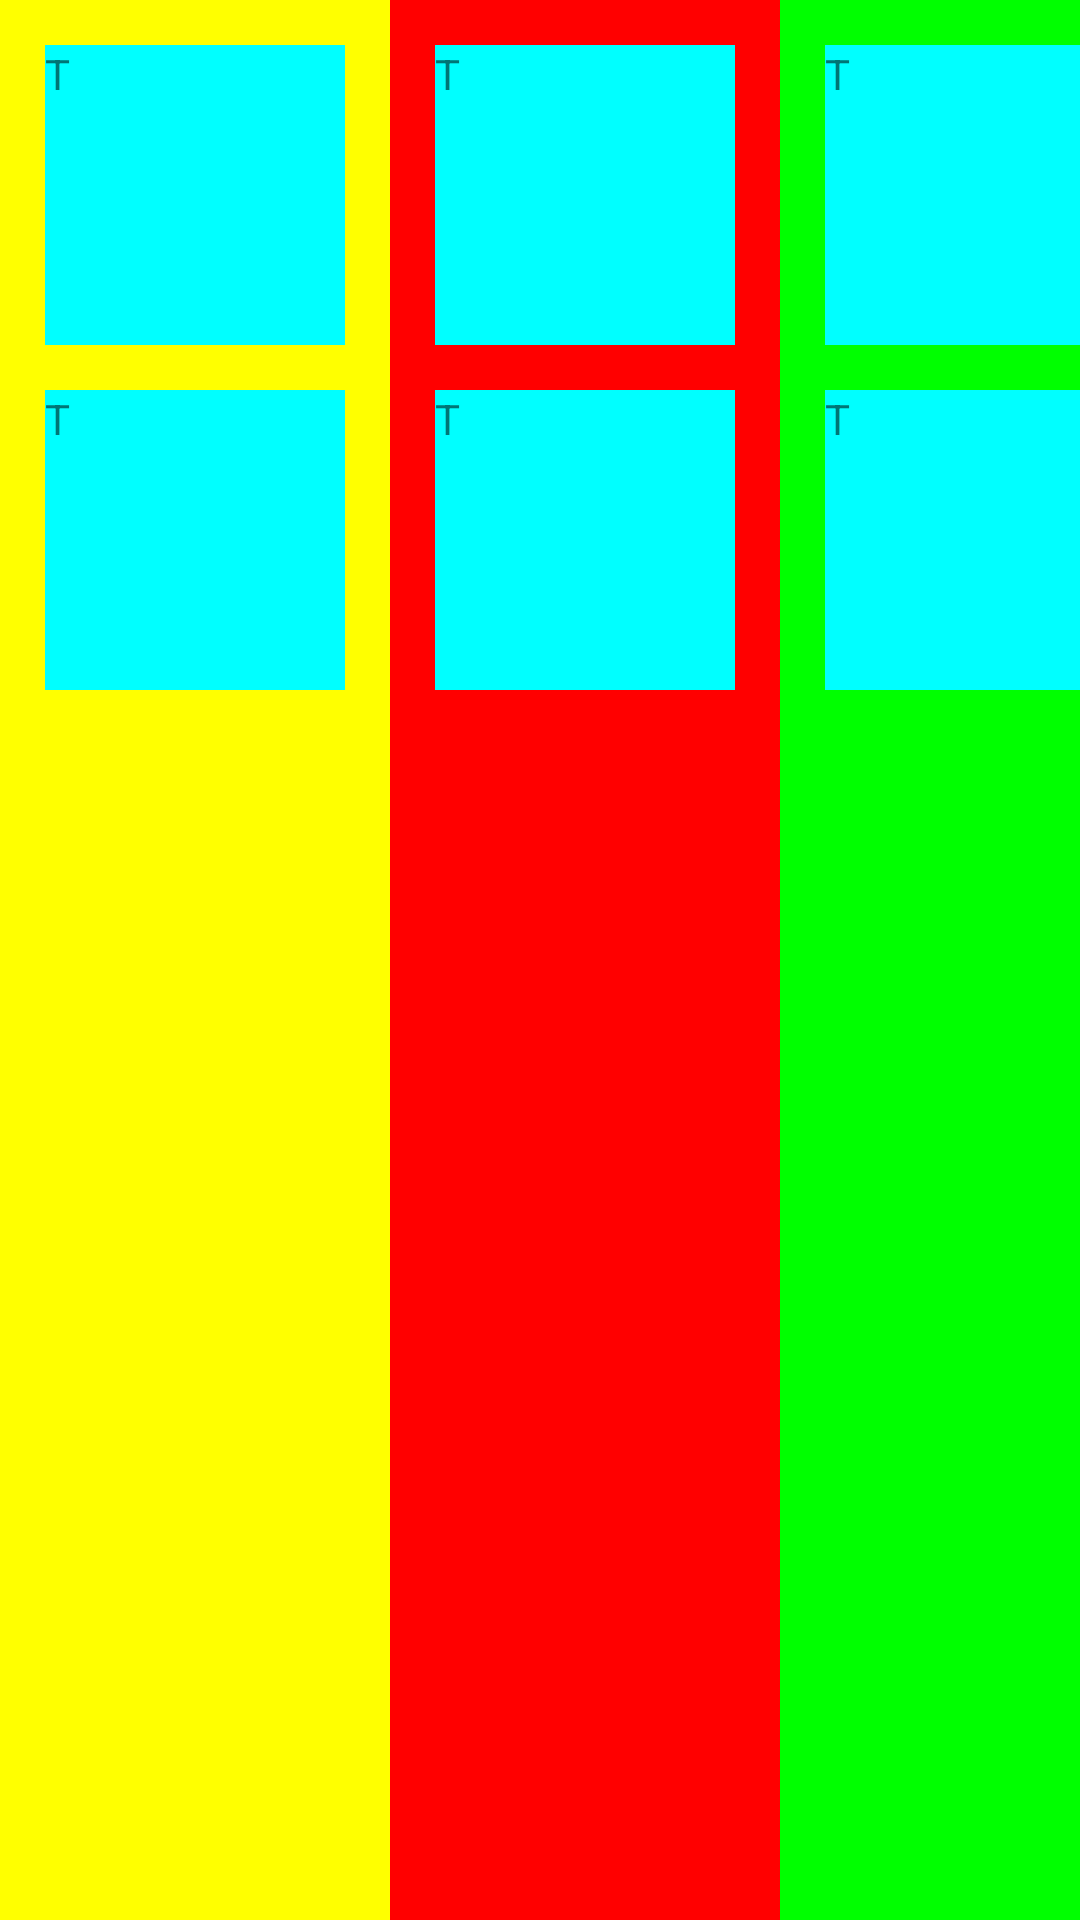

Android layout source for this screen:
<!-- AndroidManifest.xml: application theme AppTheme -->
<!-- res/layout/linearlayout.xml -->
<?xml version="1.0" encoding="utf-8"?>
<LinearLayout xmlns:android="http://schemas.android.com/apk/res/android"
    xmlns:app="http://schemas.android.com/apk/res-auto"
    xmlns:tools="http://schemas.android.com/tools"
    android:layout_width="match_parent"
    android:layout_height="match_parent"
   android:orientation="horizontal"
    tools:context="com.demo.android.bmi.Bmi">

    <LinearLayout
        android:layout_width="130dp"
        android:layout_height="match_parent"
        android:background="#FFFF00"
        android:orientation="vertical"
    >
        <TextView
            android:id="@+id/textView1"
            android:background="#00FFFF"
            android:layout_width="100dp"
            android:layout_height="100dp"
            android:layout_margin="15dp"
            android:text="T" />
        <TextView
            android:id="@+id/textView2"
            android:background="#00FFFF"
            android:layout_width="100dp"
            android:layout_height="100dp"
            android:layout_marginLeft="15dp"
            android:layout_marginBottom="15dp"
            android:layout_marginRight="15dp"
            android:text="T" />
    </LinearLayout>

    <LinearLayout
        android:layout_width="130dp"
        android:layout_height="match_parent"
        android:orientation="vertical"
        android:background="#FF0000"
    >
        <TextView
            android:id="@+id/textView3"
            android:background="#00FFFF"
            android:layout_width="100dp"
            android:layout_height="100dp"
            android:layout_margin="15dp"
            android:text="T" />
        <TextView
            android:id="@+id/textView4"
            android:background="#00FFFF"
            android:layout_width="100dp"
            android:layout_height="100dp"
            android:layout_marginLeft="15dp"
            android:layout_marginBottom="15dp"
            android:layout_marginRight="15dp"
            android:text="T" />
    </LinearLayout>

    <LinearLayout
        android:layout_width="130dp"
        android:layout_height="match_parent"
        android:orientation="vertical"
        android:background="#00FF00"
    >
        <TextView
            android:id="@+id/textView5"
            android:background="#00FFFF"
            android:layout_width="100dp"
            android:layout_height="100dp"
            android:layout_margin="15dp"
            android:text="T" />
        <TextView
            android:id="@+id/textView6"
            android:background="#00FFFF"
            android:layout_width="100dp"
            android:layout_height="100dp"
            android:layout_marginLeft="15dp"
            android:layout_marginBottom="15dp"
            android:layout_marginRight="15dp"
            android:text="T" />
    </LinearLayout>





</LinearLayout>
<!-- resources referenced by this layout -->
<resources>
  <style name="AppTheme" parent="Theme.AppCompat.Light.DarkActionBar">
          
          <item name="colorPrimary">#ffaa33</item>
          <item name="colorPrimaryDark">#cc8800</item>
          <item name="colorAccent">@color/colorAccent</item>
      </style>
  <!-- not gathered from this repository: default colours our renderer supplied (Android Studio template values) -->
  <color name="colorAccent">#FF03DAC5</color>
</resources>
